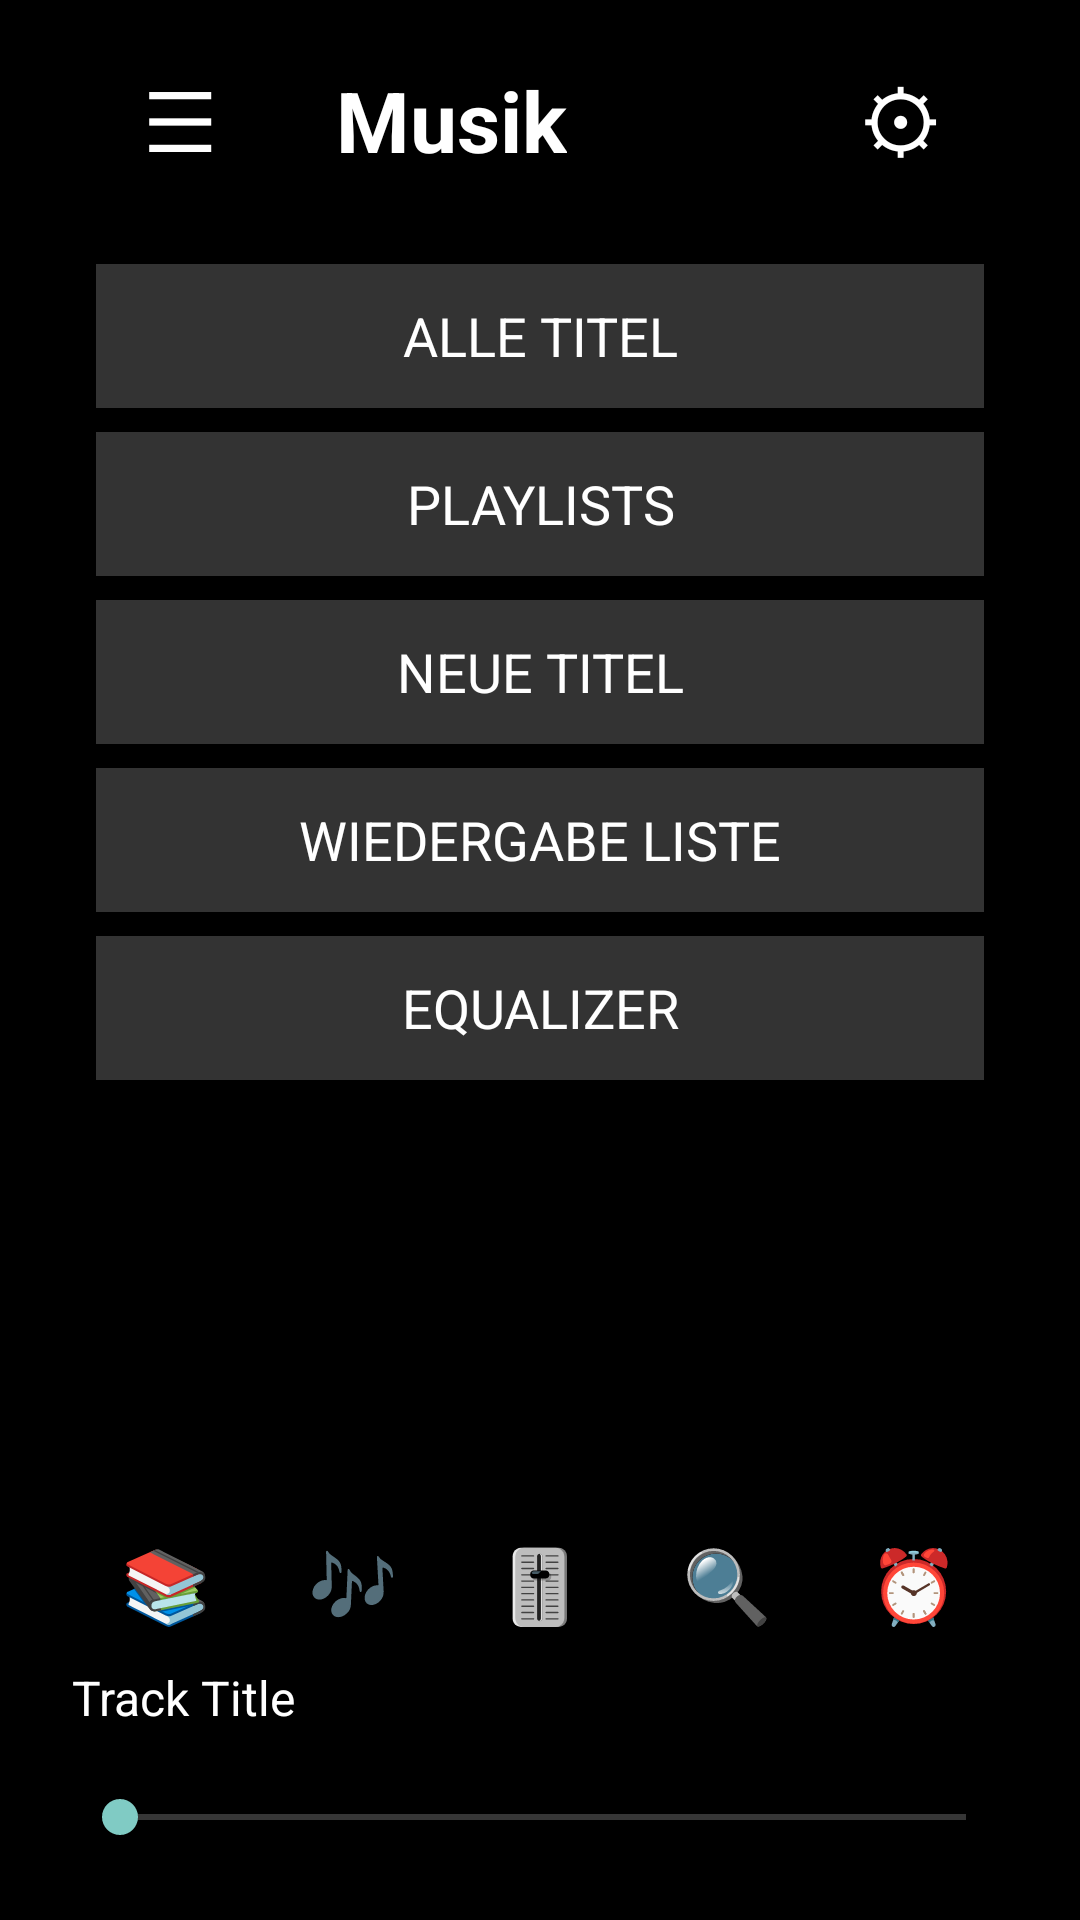

Android layout source for this screen:
<!-- AndroidManifest.xml: application theme AppTheme -->
<!-- res/layout/activity_music_player.xml -->
<?xml version="1.0" encoding="utf-8"?>
<LinearLayout xmlns:android="http://schemas.android.com/apk/res/android"
    android:id="@+id/music_player"
    android:layout_width="match_parent"
    android:layout_height="match_parent"
    android:background="#000000"
    android:orientation="vertical"
    android:padding="16dp">

    
    <LinearLayout
        android:layout_width="match_parent"
        android:layout_height="wrap_content"
        android:gravity="center_vertical"
        android:orientation="horizontal"
        android:paddingBottom="8dp"> 
        <LinearLayout
            android:layout_width="wrap_content"
            android:layout_height="wrap_content"
            android:gravity="center_vertical"
            android:orientation="horizontal">

            <Button
                android:id="@+id/btnDrawer"
                android:layout_width="wrap_content"
                android:layout_height="wrap_content"
                android:background="@android:color/transparent"
                android:text="@string/aufklappFenster"
                android:textColor="#FFFFFF"
                android:textSize="28sp" />

            <TextView
                android:id="@+id/Header_Library"
                android:layout_width="wrap_content"
                android:layout_height="wrap_content"
                android:paddingStart="8dp"
                android:paddingEnd="8dp"
                android:text="@string/musik"
                android:textColor="#FFFFFF"
                android:textSize="28sp"
                android:textStyle="bold" />
        </LinearLayout> 
        <View
            android:layout_width="0dp"
            android:layout_height="0dp"
            android:layout_weight="1" /> 
        <Button
            android:id="@+id/button_musik_einstellungen"
            android:layout_width="wrap_content"
            android:layout_height="wrap_content"
            android:background="@android:color/transparent"
            android:clickable="true"
            android:text="@string/Einstellungen"
            android:textColor="#FFFFFF"
            android:textSize="28sp"
            android:visibility="visible" />
    </LinearLayout> 
    <LinearLayout
        android:id="@+id/libraryContainer"
        android:layout_width="match_parent"
        android:layout_height="wrap_content"
        android:gravity="center"
        android:orientation="vertical"
        android:padding="16dp">

        <Button
            android:id="@+id/btnAllTracks"
            android:layout_width="match_parent"
            android:layout_height="wrap_content"
            android:layout_marginBottom="8dp"
            android:background="#333333"
            android:text="@string/alle_titel"
            android:textColor="#FFFFFF"
            android:textSize="18sp" />

        <Button
            android:id="@+id/btnPlaylists"
            android:layout_width="match_parent"
            android:layout_height="wrap_content"
            android:layout_marginBottom="8dp"
            android:background="#333333"
            android:text="@string/playlists"
            android:textColor="#FFFFFF"
            android:textSize="18sp" />

        <Button
            android:id="@+id/btnNewTitles"
            android:layout_width="match_parent"
            android:layout_height="wrap_content"
            android:layout_marginBottom="8dp"
            android:background="#333333"
            android:text="@string/neue_titel"
            android:textColor="#FFFFFF"
            android:textSize="18sp" />

        <Button
            android:id="@+id/btnPlaybackList"
            android:layout_width="match_parent"
            android:layout_height="wrap_content"
            android:layout_marginBottom="8dp"
            android:background="#333333"
            android:text="@string/wiedergabe_liste"
            android:textColor="#FFFFFF"
            android:textSize="18sp" />

        <Button
            android:id="@+id/btnEqualizer"
            android:layout_width="match_parent"
            android:layout_height="wrap_content"
            android:layout_marginBottom="8dp"
            android:background="#333333"
            android:text="@string/equalizer"
            android:textColor="#FFFFFF"
            android:textSize="18sp" />
    </LinearLayout> 
    <View
        android:layout_width="match_parent"
        android:layout_height="0dp"
        android:layout_weight="1" /> 
    <LinearLayout
        android:layout_width="match_parent"
        android:layout_height="36dp"
        android:gravity="center_vertical"
        android:orientation="horizontal"
        android:paddingBottom="2dp">

        <Button
            android:id="@+id/btnLowerLibrary"
            android:layout_width="wrap_content"
            android:layout_height="wrap_content"
            android:layout_marginStart="8dp"
            android:layout_weight="1"
            android:background="@color/black"
            android:text="📚"
            android:textColor="#FFFFFF"
            android:textSize="24sp" />

        <Button
            android:id="@+id/btnLowerPlaylists"
            android:layout_width="wrap_content"
            android:layout_height="wrap_content"
            android:layout_weight="1"
            android:background="@color/black"
            android:text="🎶"
            android:textColor="#FFFFFF"
            android:textSize="24sp" />

        <Button
            android:id="@+id/btnLowerEqualizer"
            android:layout_width="wrap_content"
            android:layout_height="wrap_content"
            android:layout_weight="1"
            android:background="@color/black"
            android:text="🎚"
            android:textColor="#FFFFFF"
            android:textSize="24sp" />

        <Button
            android:id="@+id/button_tiefer_suche"
            android:layout_width="wrap_content"
            android:layout_height="wrap_content"
            android:layout_weight="1"
            android:background="@color/black"
            android:text="@string/tiefer_suche"
            android:textColor="#FFFFFF"
            android:textSize="24sp" />

        <Button
            android:id="@+id/btnSleeptimer"
            android:layout_width="wrap_content"
            android:layout_height="wrap_content"
            android:layout_marginEnd="8dp"
            android:layout_weight="1"
            android:background="@color/black"
            android:text="⏰"
            android:textColor="#FFFFFF"
            android:textSize="24sp" />
    </LinearLayout> 
    <LinearLayout
        android:layout_width="match_parent"
        android:layout_height="77dp"
        android:orientation="vertical">

        <TextView
            android:id="@+id/lblTrackTitle"
            android:layout_width="match_parent"
            android:layout_height="wrap_content"
            android:padding="8dp"
            android:text="Track Title"
            android:textColor="#FFFFFF"
            android:textSize="16sp" />

        <LinearLayout
            android:layout_width="match_parent"
            android:layout_height="42dp"
            android:gravity="center_vertical"
            android:orientation="horizontal"
            android:padding="8dp">

            <SeekBar
                android:id="@+id/seekBar"
                android:layout_width="314dp"
                android:layout_height="wrap_content" />

            <Button
                android:id="@+id/btnPlayPause"
                android:layout_width="45dp"
                android:layout_height="42dp"
                android:layout_marginStart="16dp"
                android:layout_marginEnd="16dp"
                android:background="@color/black"
                android:text="▶"
                android:textColor="#FFFFFF"
                android:textSize="18sp" />
        </LinearLayout>
    </LinearLayout>
</LinearLayout>
<!-- resources referenced by this layout -->
<resources>
  <string name="Einstellungen">⚙</string>
  <string name="alle_titel">Alle Titel</string>
  <string name="aufklappFenster">☰</string>
  <string name="equalizer">Equalizer</string>
  <string name="musik">Musik</string>
  <string name="neue_titel">Neue Titel</string>
  <string name="playlists">Playlists</string>
  <string name="tiefer_suche">🔍</string>
  <string name="wiedergabe_liste">Wiedergabe Liste</string>
  <style name="AppTheme" parent="Theme.AppCompat.NoActionBar">
          <item name="android:windowBackground">#000000</item>
          <item name="android:textColor">#FFFFFF</item>
          <item name="android:fontFamily">sans-serif</item>
          
      </style>
  <!-- not gathered from this repository: default colours our renderer supplied (Android Studio template values) -->
  <color name="black">#FF000000</color>
</resources>
